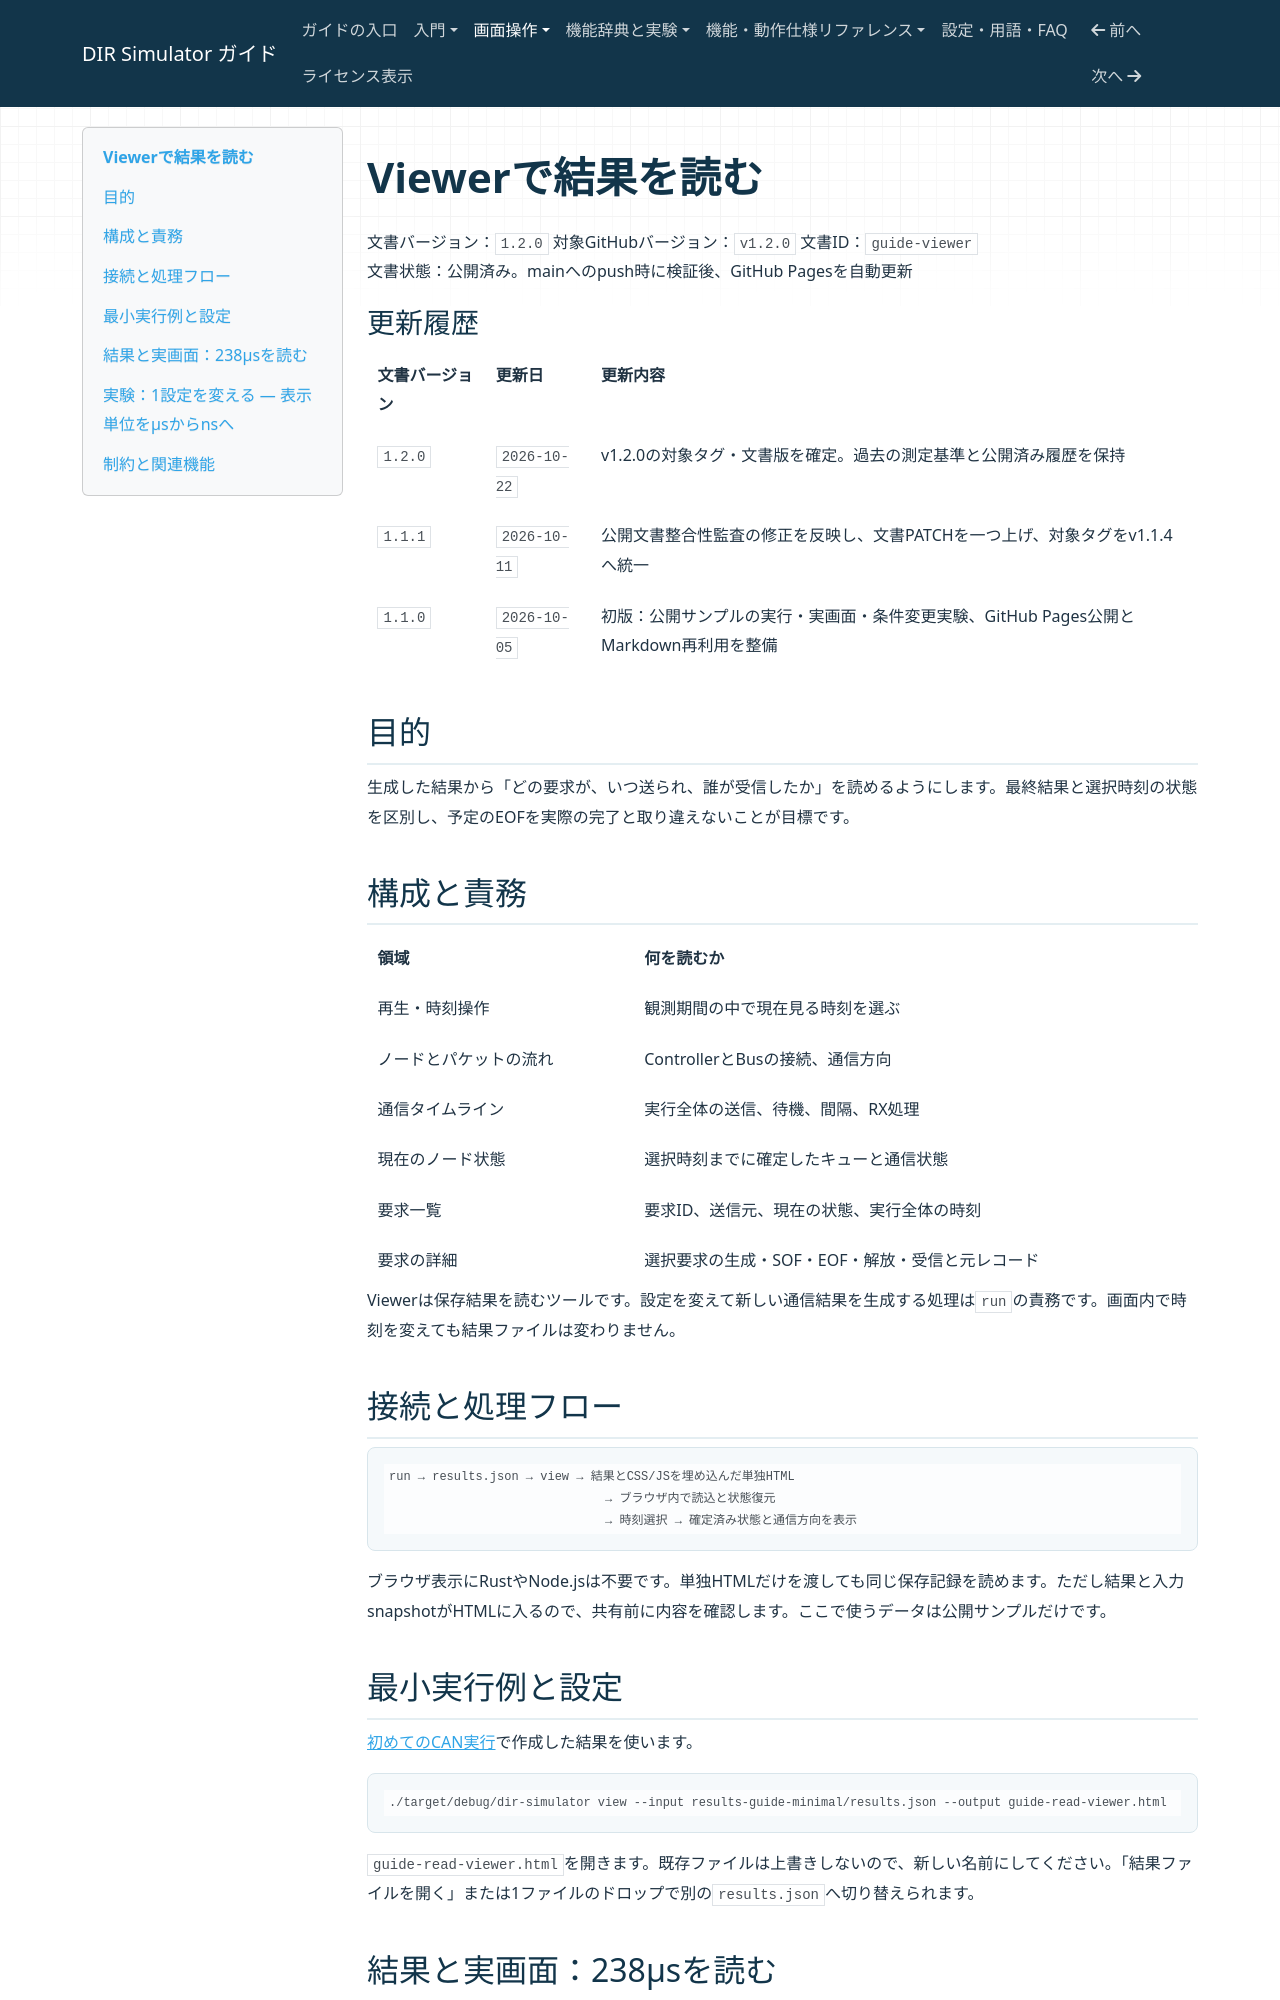

repository: hideki-ozu/DIR-Simulator · page: Viewerで結果を読む.html · generator: mkdocs

# Viewerで結果を読む

文書バージョン：`1.2.0`
対象GitHubバージョン：`v1.2.0`
文書ID：`guide-viewer`  
文書状態：公開済み。mainへのpush時に検証後、GitHub Pagesを自動更新

### 更新履歴

| 文書バージョン | 更新日 | 更新内容 |
| --- | --- | --- |
| `1.2.0` | `2026-10-22` | v1.2.0の対象タグ・文書版を確定。過去の測定基準と公開済み履歴を保持 |
| `1.1.1` | `2026-10-11` | 公開文書整合性監査の修正を反映し、文書PATCHを一つ上げ、対象タグをv1.1.4へ統一 |
| `1.1.0` | `2026-10-05` | 初版：公開サンプルの実行・実画面・条件変更実験、GitHub Pages公開とMarkdown再利用を整備 |

## 目的

生成した結果から「どの要求が、いつ送られ、誰が受信したか」を読めるようにします。最終結果と選択時刻の状態を区別し、予定のEOFを実際の完了と取り違えないことが目標です。

## 構成と責務

| 領域 | 何を読むか |
| --- | --- |
| 再生・時刻操作 | 観測期間の中で現在見る時刻を選ぶ |
| ノードとパケットの流れ | ControllerとBusの接続、通信方向 |
| 通信タイムライン | 実行全体の送信、待機、間隔、RX処理 |
| 現在のノード状態 | 選択時刻までに確定したキューと通信状態 |
| 要求一覧 | 要求ID、送信元、現在の状態、実行全体の時刻 |
| 要求の詳細 | 選択要求の生成・SOF・EOF・解放・受信と元レコード |

Viewerは保存結果を読むツールです。設定を変えて新しい通信結果を生成する処理は`run`の責務です。画面内で時刻を変えても結果ファイルは変わりません。

## 接続と処理フロー

```text
run → results.json → view → 結果とCSS/JSを埋め込んだ単独HTML
                              → ブラウザ内で読込と状態復元
                              → 時刻選択 → 確定済み状態と通信方向を表示
```

ブラウザ表示にRustやNode.jsは不要です。単独HTMLだけを渡しても同じ保存記録を読めます。ただし結果と入力snapshotがHTMLに入るので、共有前に内容を確認します。ここで使うデータは公開サンプルだけです。
